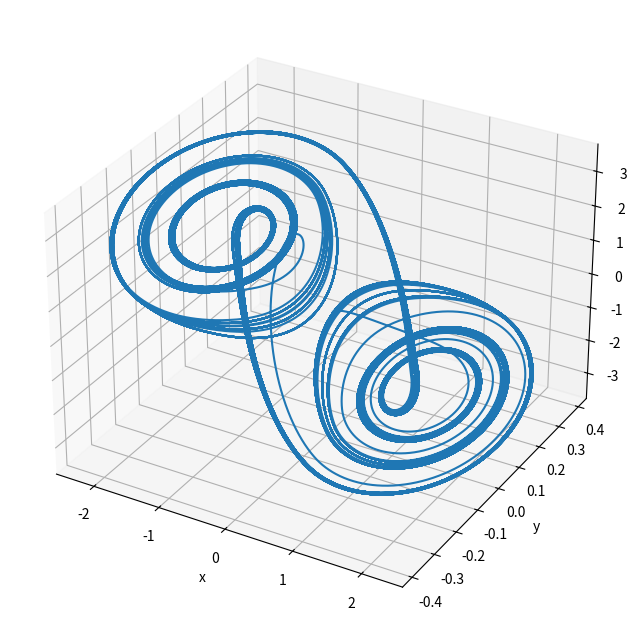

Python code for this plot:
import numpy as np
from scipy.integrate import odeint,solve_ivp
import matplotlib.pyplot as plt
from mpl_toolkits.mplot3d import Axes3D

def chua_fun(t,state):
    # https://stackoverflow.com/questions/61127919/chuas-circuit-using-python-and-graphing
    # parameters
    alpha = 15.395
    beta = 28
    R = -1.143
    C_2 = -0.714
    x, y, z = state
    # electrical response of the nonlinear resistor
    f_x = C_2*x + 0.5*(R-C_2)*(abs(x+1)-abs(x-1))
    dx = alpha*(y-x-f_x)
    dy = x - y + z
    dz = -beta * y
    return np.array([dx,dy,dz], float)




# time discretization
t_0 = 0
dt = 1e-3
t_final = 300
t = np.arange(t_0, t_final, dt)

# initial conditions
u0 = [0.1,0,0]
# integrate ode system
sol = odeint(chua_fun, u0, t, tfirst=True)
soln = solve_ivp(chua_fun, [t_0, t_final], u0, dense_output=True)
x, y, z = soln.sol(t)
x2, y2, z2 = soln.y

# 3d-plot
fig = plt.figure(figsize=(10,8))
ax = fig.add_subplot(111, projection='3d')
ax.set_xlabel('x')
ax.set_ylabel('y')
ax.set_zlabel('z')

ax.plot(sol[:,0],sol[:,1],sol[:,2])
# ax.plot(x, y, z)
# ax.plot(x2, y2, z2)